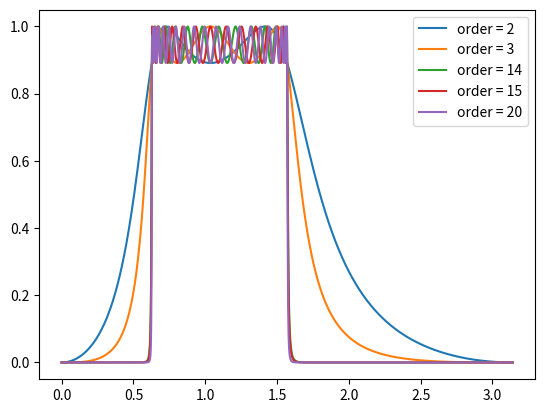

Here is the Python script that generated this plot:
import scipy
import numpy as np
from scipy.signal import butter, sosfilt, sosfreqz, sosfiltfilt
import matplotlib.pyplot as plt

def cheby_band_pass(low_cut: float, high_cut: float,
                    fs: float, order: int=5) -> np.ndarray:
    """Returns Chebycheve bandpass filter coefficients.

    Parameters
    ----------
    lowcut : Lower cutoff frequency. Hz
    highcut : Upper cutoff frequency. Hz
    fs : Sampling frequency. Hz
    order : optional. Order of the filter. Default is 5.

    Returns
    -------
    sos : ndarray
        Second-order sections representation of the filter.
    """
    # nyq = 0.5 * fs
    # low = low_cut / nyq
    # high = high_cut / nyq
    sos = scipy.signal.cheby1(N=order, rp=1, Wn=[low_cut, high_cut],
          analog=False, btype='band', output='sos', fs=fs)
    return sos


def cheby_low_pass(low_cut: float, fs: float, order: int=5) -> np.ndarray:
    """Returns lowpass filter coefficients.

    Parameters
    ----------
    lowcut : Lower cutoff frequency. Hz
    fs : Sampling frequency. Hz
    order : optional. Order of the filter. Default is 5.

    Returns
    -------
    sos : ndarray
        Second-order sections representation of the filter.
    """
    # nyq = 0.5 * fs
    # low = low_cut / nyq
    sos = scipy.signal.cheby1(N=order, rp=1, Wn=low_cut,
          analog=False, btype='low', output='sos', fs=fs)
    return sos


def cheby_high_pass(high_cut: float, fs: float, order: int=5) -> np.ndarray:
    """Returns highpass filter coefficients.

    Parameters
    ----------
    lowcut : Lower cutoff frequency. Hz
    fs : Sampling frequency. Hz
    order : optional. Order of the filter. Default is 5.

    Returns
    -------
    sos : ndarray
        Second-order sections representation of the filter.
    """
    sos = scipy.signal.cheby1(N=order, rp=1, Wn=high_cut, btype='hp',
          fs=fs, output='sos')
    return sos


def get_cheby_band_pass_filtered_signal(input_signal: np.ndarray,
                                        low_cut: float, high_cut: float,
                                        fs, order=5) -> np.ndarray:
    """
    Applies bandpass filter to input signal.

    Parameters
    ----------
    input_signal : Input signal.
    low_cut : Lower cutoff frequency. Hz
    high_cut : Upper cutoff frequency. Hz
    fs : Sampling frequency. Hz
    order : optional. Order of the filter. Default is 5.

    Returns
    -------
    filtered_signal : ndarray
        Filtered signal.

    Usage
    -----
    >>> from filters import get_band_pass_filtered_signal
    >>> fs = 1000
    >>> low_cut = 10
    >>> high_cut = 100
    >>> order = 5
    >>> t = np.linspace(0, 1, fs, endpoint=False)
    >>> input_signal = np.sin(2*np.pi*50*t) + 0.5*np.sin(2*np.pi*120*t)
    >>> filtered_signal = get_cheby_band_pass_filtered_signal(input_signal, low_cut, high_cut, fs, order)
    """
    sos = cheby_band_pass(low_cut, high_cut, fs, order=order)
    filtered_signal = sosfilt(sos, input_signal)
    return filtered_signal


def get_cheby_low_pass_filtered_signal(input_signal: np.ndarray,
                                       low_cut: float,
                                       fs, order=5) -> np.ndarray:
    """
    Applies lowpass filter to input signal.

    Parameters
    ----------
    input_signal : Input signal.
    low_cut : Lower cutoff frequency. Hz
    fs : Sampling frequency. Hz
    order : optional. Order of the filter. Default is 5.

    Returns
    -------
    filtered_signal : ndarray
        Filtered signal.

    Usage
    -----
    >>> from filters import get_low_pass_filtered_signal
    >>> fs = 1000
    >>> low_cut = 10
    >>> order = 5
    >>> t = np.linspace(0, 1, fs, endpoint=False)
    >>> input_signal = np.sin(2*np.pi*50*t) + 0.5*np.sin(2*np.pi*120*t)
    >>> filtered_signal = get_cheby_low_pass_filtered_signal(input_signal, low_cut, fs, order)
    """
    sos = cheby_low_pass(low_cut, fs, order=order)
    filtered_signal = sosfilt(sos, input_signal)
    return filtered_signal


def get_cheby_high_pass_filtered_signal(input_signal: np.ndarray,
                                        high_cut: float,
                                        fs, order=5) -> np.ndarray:
    """
    Applies highpass filter to input signal.

    Parameters
    ----------
    input_signal : Input signal.
    high_cut : Upper cutoff frequency. Hz
    fs : Sampling frequency. Hz
    order : optional. Order of the filter. Default is 5.

    Returns
    -------
    filtered_signal : ndarray
        Filtered signal.

    Usage
    -----
    >>> from filters import get_high_pass_filtered_signal
    >>> fs = 1000
    >>> high_cut = 100
    >>> order = 5
    >>> t = np.linspace(0, 1, fs, endpoint=False)
    >>> input_signal = np.sin(2*np.pi*50*t) + 0.5*np.sin(2*np.pi*120*t)
    >>> filtered_signal = get_cheby_high_pass_filtered_signal(input_signal, high_cut, fs, order)
    """
    sos = cheby_high_pass(high_cut, fs, order=order)
    filtered_signal = sosfilt(sos, input_signal)
    return filtered_signal


if __name__ == '__main__':
    fs = 5000.0
    low_cut = 500.0
    high_cut = 1250.0
    for order in [2, 3, 14, 15, 20]:
        sos = cheby_band_pass(low_cut, high_cut, fs=fs, order=order)
        w, h = sosfreqz(sos, worN=2000)
        plt.plot(w, abs(h), label=f"order = {order}" )
    plt.legend(loc='best')
    plt.show()
